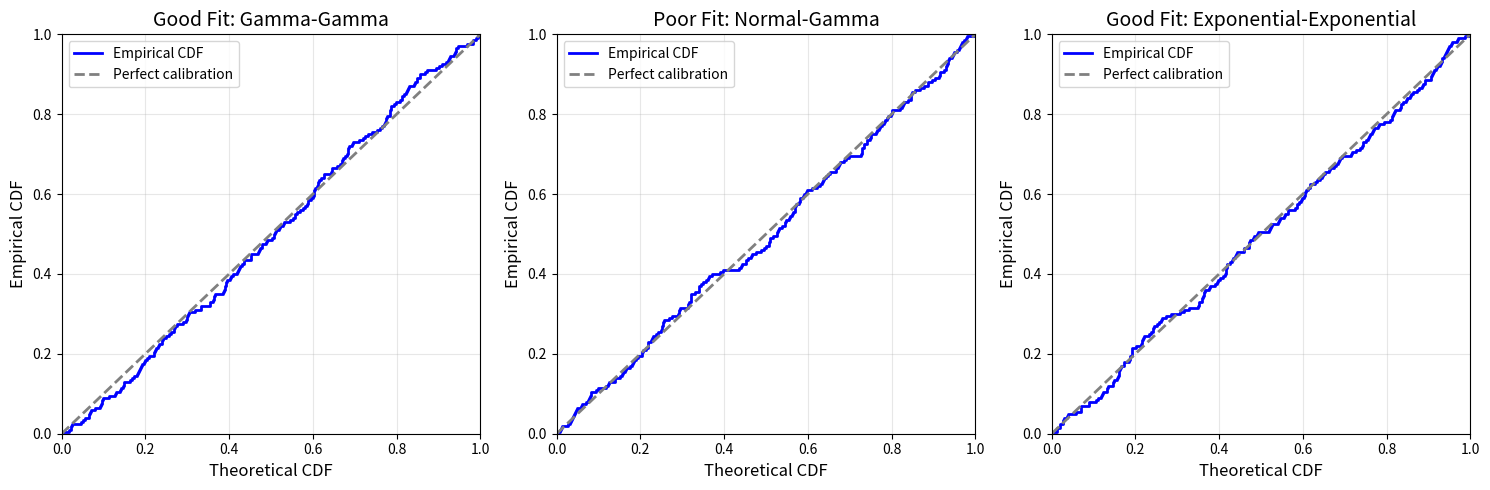

Write Python code to recreate this figure. (Note: this script raises an exception after producing the figure.)
"""
Exercise: General Calibration Plot Function
Creates a calibration plot that inputs a data vector, cumulative probability function,
and parameter dictionary
"""
import numpy as np
import matplotlib.pyplot as plt
from scipy import stats

def calibration_plot(data, cdf_func, params=None, title="Calibration Plot",
                     show_plot=True, ax=None):
    """
    Create a calibration plot for goodness of fit assessment

    Parameters:
    -----------
    data : array-like
        The observed data vector
    cdf_func : callable
        Cumulative distribution function that takes (x, **params) as arguments
        Examples: stats.gamma.cdf, stats.norm.cdf
    params : dict, optional
        Dictionary of parameters to pass to cdf_func
        Example: {'a': 5, 'scale': 2} for Gamma distribution
    title : str
        Title for the plot
    show_plot : bool
        Whether to display the plot immediately
    ax : matplotlib axis, optional
        Axis to plot on. If None, creates new figure

    Returns:
    --------
    fig, ax : matplotlib figure and axis objects (if ax was None)
    ax : matplotlib axis object (if ax was provided)
    """
    # Handle parameters
    if params is None:
        params = {}

    # Transform data using CDF
    cdf_values = cdf_func(data, **params)

    # Calculate empirical CDF of transformed values
    sorted_cdf = np.sort(cdf_values)
    empirical_cdf = np.arange(1, len(sorted_cdf) + 1) / len(sorted_cdf)

    # Create plot
    if ax is None:
        fig, ax = plt.subplots(figsize=(8, 8))
        return_fig = True
    else:
        return_fig = False

    # Plot empirical CDF
    ax.step(sorted_cdf, empirical_cdf, where='post', linewidth=2,
            label='Empirical CDF', color='blue')

    # Plot diagonal reference line
    ax.plot([0, 1], [0, 1], 'gray', linewidth=2, linestyle='--',
            label='Perfect calibration')

    # Formatting
    ax.set_xlabel('Theoretical CDF', fontsize=12)
    ax.set_ylabel('Empirical CDF', fontsize=12)
    ax.set_title(title, fontsize=14)
    ax.set_xlim([0, 1])
    ax.set_ylim([0, 1])
    ax.legend(fontsize=10)
    ax.grid(True, alpha=0.3)

    if show_plot:
        plt.tight_layout()
        plt.show()

    if return_fig:
        return fig, ax
    else:
        return ax


# Example usage and demonstration
if __name__ == "__main__":
    print("=== Calibration Plot Function Demonstration ===\n")

    # Generate sample data
    np.random.seed(42)

    # Example 1: Well-fitted distribution
    print("Example 1: Gamma data fitted with Gamma distribution")
    gamma_data = np.random.gamma(5, 2, 200)
    m = np.mean(gamma_data)
    v = np.var(gamma_data, ddof=1)
    fitted_shape = m**2 / v
    fitted_scale = v / m

    print(f"True parameters: shape=5, scale=2")
    print(f"Fitted parameters: shape={fitted_shape:.4f}, scale={fitted_scale:.4f}\n")

    # Example 2: Poorly-fitted distribution
    print("Example 2: Normal data fitted with Gamma distribution (poor fit)")
    normal_data = np.random.normal(10, 2, 200)
    # Force-fit gamma distribution
    m2 = np.mean(normal_data)
    v2 = np.var(normal_data, ddof=1)
    forced_shape = m2**2 / v2
    forced_scale = v2 / m2
    print(f"Forced Gamma fit: shape={forced_shape:.4f}, scale={forced_scale:.4f}\n")

    # Example 3: Exponential distribution
    print("Example 3: Exponential data fitted with Exponential distribution")
    exp_data = np.random.exponential(2, 200)
    fitted_scale_exp = np.mean(exp_data)
    print(f"True scale: 2.0")
    print(f"Fitted scale: {fitted_scale_exp:.4f}\n")

    # Create comparison plot
    fig, axes = plt.subplots(1, 3, figsize=(15, 5))

    # Plot 1: Good fit (Gamma-Gamma)
    calibration_plot(gamma_data, stats.gamma.cdf,
                    params={'a': fitted_shape, 'scale': fitted_scale},
                    title="Good Fit: Gamma-Gamma",
                    show_plot=False, ax=axes[0])

    # Plot 2: Poor fit (Normal-Gamma)
    calibration_plot(normal_data, stats.gamma.cdf,
                    params={'a': forced_shape, 'scale': forced_scale},
                    title="Poor Fit: Normal-Gamma",
                    show_plot=False, ax=axes[1])

    # Plot 3: Good fit (Exponential-Exponential)
    calibration_plot(exp_data, stats.expon.cdf,
                    params={'scale': fitted_scale_exp},
                    title="Good Fit: Exponential-Exponential",
                    show_plot=False, ax=axes[2])

    plt.tight_layout()
    plt.savefig('/home/<user>/pdfs/notes/statisticalComputingAndReporting/groupWork/answers/7.Distributions/calibration_plot_function.png', dpi=150)
    print("Visualization saved as calibration_plot_function.png")
    plt.close()
